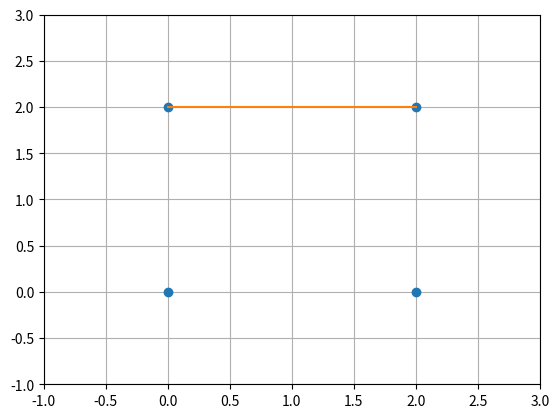

Generate this figure with matplotlib:
#! python
#
# in linux use #! /usr/bin/python

# Generate a square trajectory and plot in x-y


print('running: make_square_path.py')

import matplotlib.pyplot as plt
import math
import numpy as np

# define points of the square
xy = np.array([[5, 0],[5,-5],[10,-5],[10,0]])

print(xy[1])
# TODO iterate through the xy array and plot the points


# TODO iterate through the xy and calculate the change in lengths

plt.plot([0,2,2,0],[0,0,2,2],'o')
plt.plot([0,2],[2,2])
plt.axis([-1,3,-1,3])
plt.grid(True)
plt.show()
